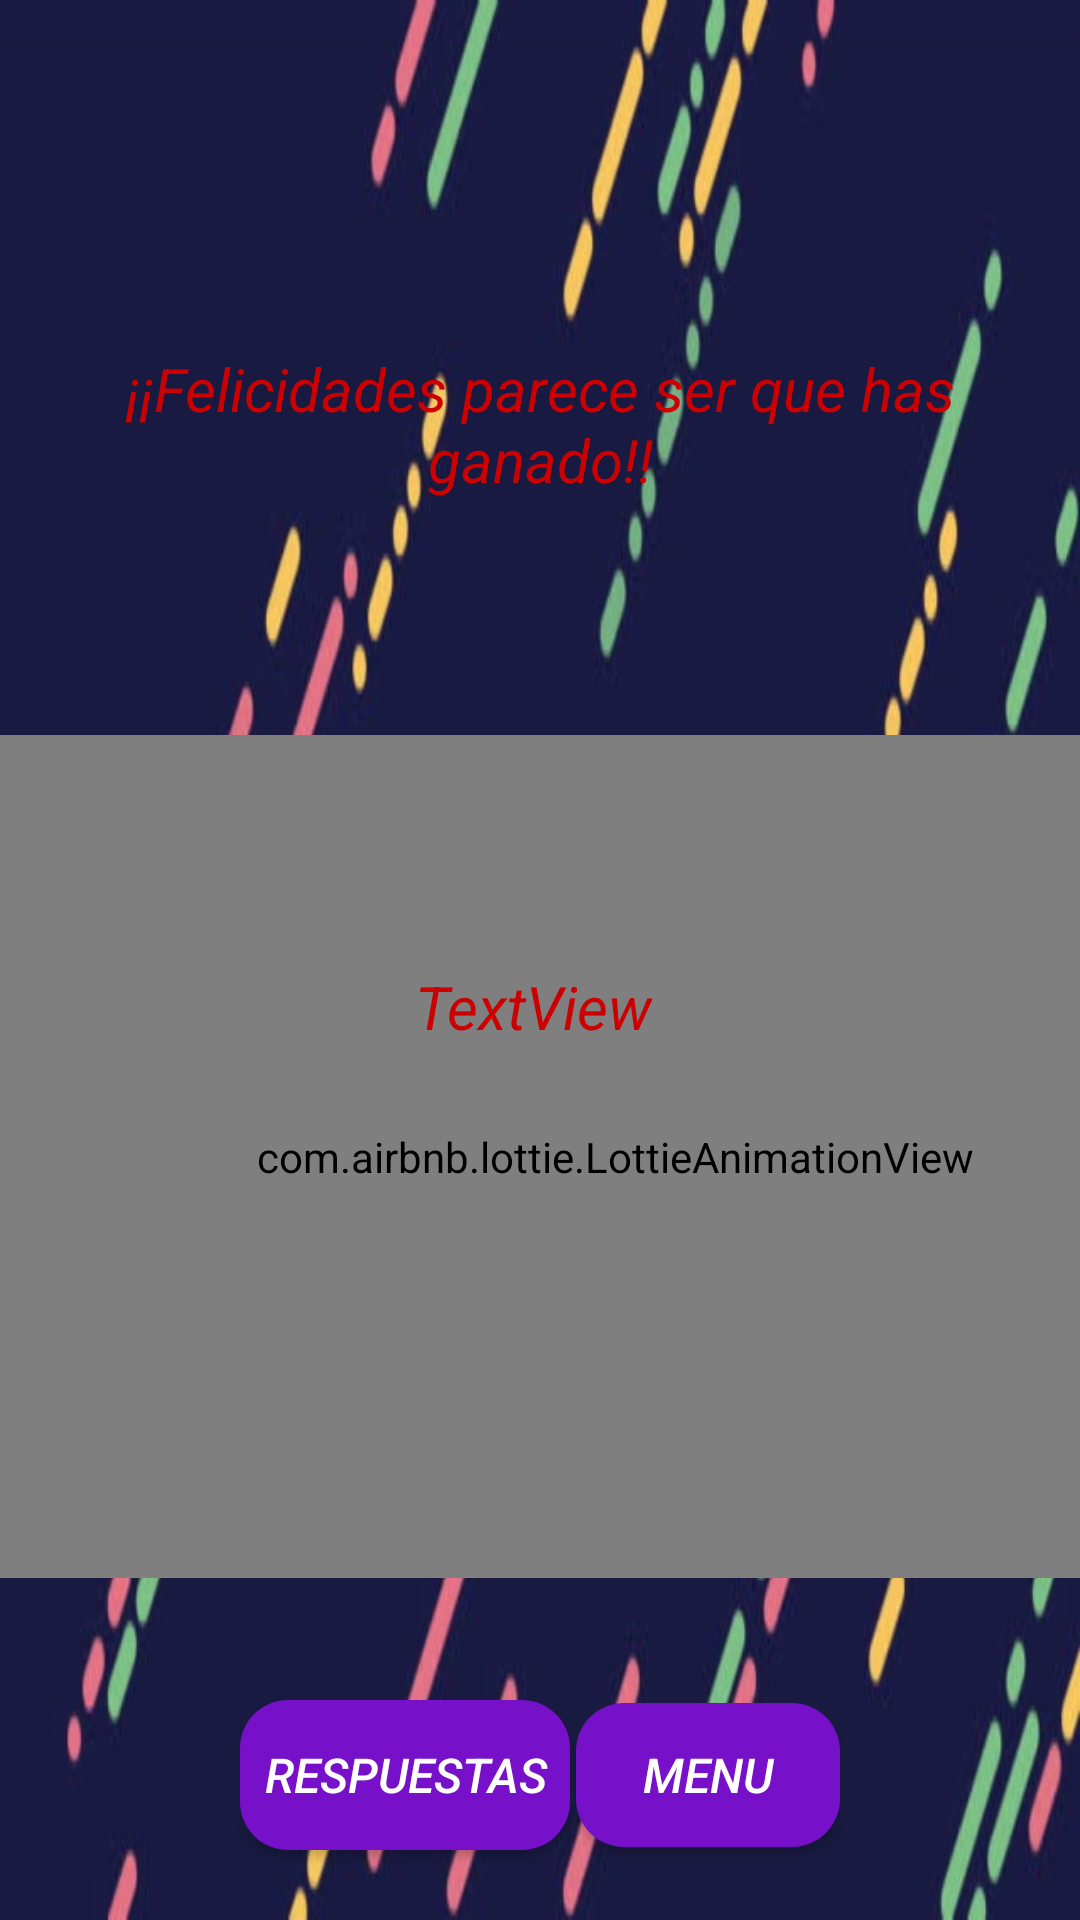

Layout XML and referenced resources for this Android screen:
<!-- AndroidManifest.xml: application theme Theme.Design.NoActionBar -->
<!-- res/layout/activity_puntuacion_final.xml -->
<?xml version="1.0" encoding="utf-8"?>
<androidx.constraintlayout.widget.ConstraintLayout xmlns:android="http://schemas.android.com/apk/res/android"
    xmlns:app="http://schemas.android.com/apk/res-auto"
    xmlns:tools="http://schemas.android.com/tools"
    android:layout_width="match_parent"
    android:layout_height="match_parent"
    android:background="@drawable/gettyimages"
    tools:context=".PuntuacionFinal">

    <com.airbnb.lottie.LottieAnimationView
        android:id="@+id/animation_view"
        android:layout_width="410dp"
        android:layout_height="281dp"
        app:layout_constraintBottom_toBottomOf="parent"
        app:layout_constraintEnd_toEndOf="parent"
        app:layout_constraintHorizontal_bias="0.0"
        app:layout_constraintStart_toStartOf="parent"
        app:layout_constraintTop_toTopOf="parent"
        app:layout_constraintVertical_bias="0.682"
        app:lottie_autoPlay="true"
        app:lottie_fileName="victoria.json"
        app:lottie_loop="true" />

    <Button
        android:id="@+id/buttonMenu"
        android:layout_width="wrap_content"
        android:layout_height="wrap_content"
        android:layout_marginTop="47dp"
        android:layout_marginEnd="80dp"
        android:layout_marginBottom="30dp"
        android:background="@drawable/bordes_redondos"
        android:onClick="Menu"
        android:text="Menu"
        android:textSize="16dp"
        android:textStyle="italic"
        app:layout_constraintBottom_toBottomOf="parent"
        app:layout_constraintEnd_toEndOf="parent"
        app:layout_constraintTop_toBottomOf="@+id/animation_view" />

    <Button
        android:id="@+id/buttonRespuestas"
        android:layout_width="110dp"
        android:layout_height="50dp"
        android:layout_marginStart="80dp"
        android:layout_marginTop="47dp"
        android:layout_marginBottom="30dp"
        android:background="@drawable/bordes_redondos"
        android:onClick="Respuestas"
        android:text="Respuestas"
        android:textSize="16dp"
        android:textStyle="italic"
        app:layout_constraintBottom_toBottomOf="parent"
        app:layout_constraintStart_toStartOf="parent"
        app:layout_constraintTop_toBottomOf="@+id/animation_view" />

    <TextView
        android:id="@+id/textViewFelicitacion"
        android:layout_width="311dp"
        android:layout_height="70dp"
        android:layout_marginTop="116dp"
        android:text="@string/ganado"
        android:textAlignment="center"
        android:textColor="@android:color/holo_red_dark"
        android:textSize="20dp"
        android:textStyle="italic"
        app:layout_constraintEnd_toEndOf="parent"
        app:layout_constraintStart_toStartOf="parent"
        app:layout_constraintTop_toTopOf="parent" />

    <TextView
        android:id="@+id/textViewPuntuacionV"
        android:layout_width="wrap_content"
        android:layout_height="wrap_content"
        android:layout_marginTop="136dp"
        android:text="TextView"
        android:textAlignment="center"
        android:textColor="@android:color/holo_red_dark"
        android:textSize="20dp"
        android:textStyle="italic"
        app:layout_constraintEnd_toEndOf="parent"
        app:layout_constraintHorizontal_bias="0.492"
        app:layout_constraintStart_toStartOf="parent"
        app:layout_constraintTop_toBottomOf="@+id/textViewFelicitacion" />

</androidx.constraintlayout.widget.ConstraintLayout>
<!-- resources referenced by this layout -->
<resources>
  <!-- drawable bordes_redondos (drawable) -->
  <?xml version="1.0" encoding="utf-8"?>
  <shape xmlns:android="http://schemas.android.com/apk/res/android" android:shape="rectangle">
  
          <solid android:color="#7610c9" />
          <stroke android:width="0dip" android:color="#000000" />
           <corners android:bottomRightRadius="16dp"
             android:bottomLeftRadius="16dp"
             android:topRightRadius="16dp"
             android:topLeftRadius="16dp"/>
  
  </shape>
  <!-- drawable gettyimages: jpg bitmap (drawable, 23638 bytes) -->
  <string name="ganado">¡¡Felicidades parece ser que has ganado!!</string>
</resources>
